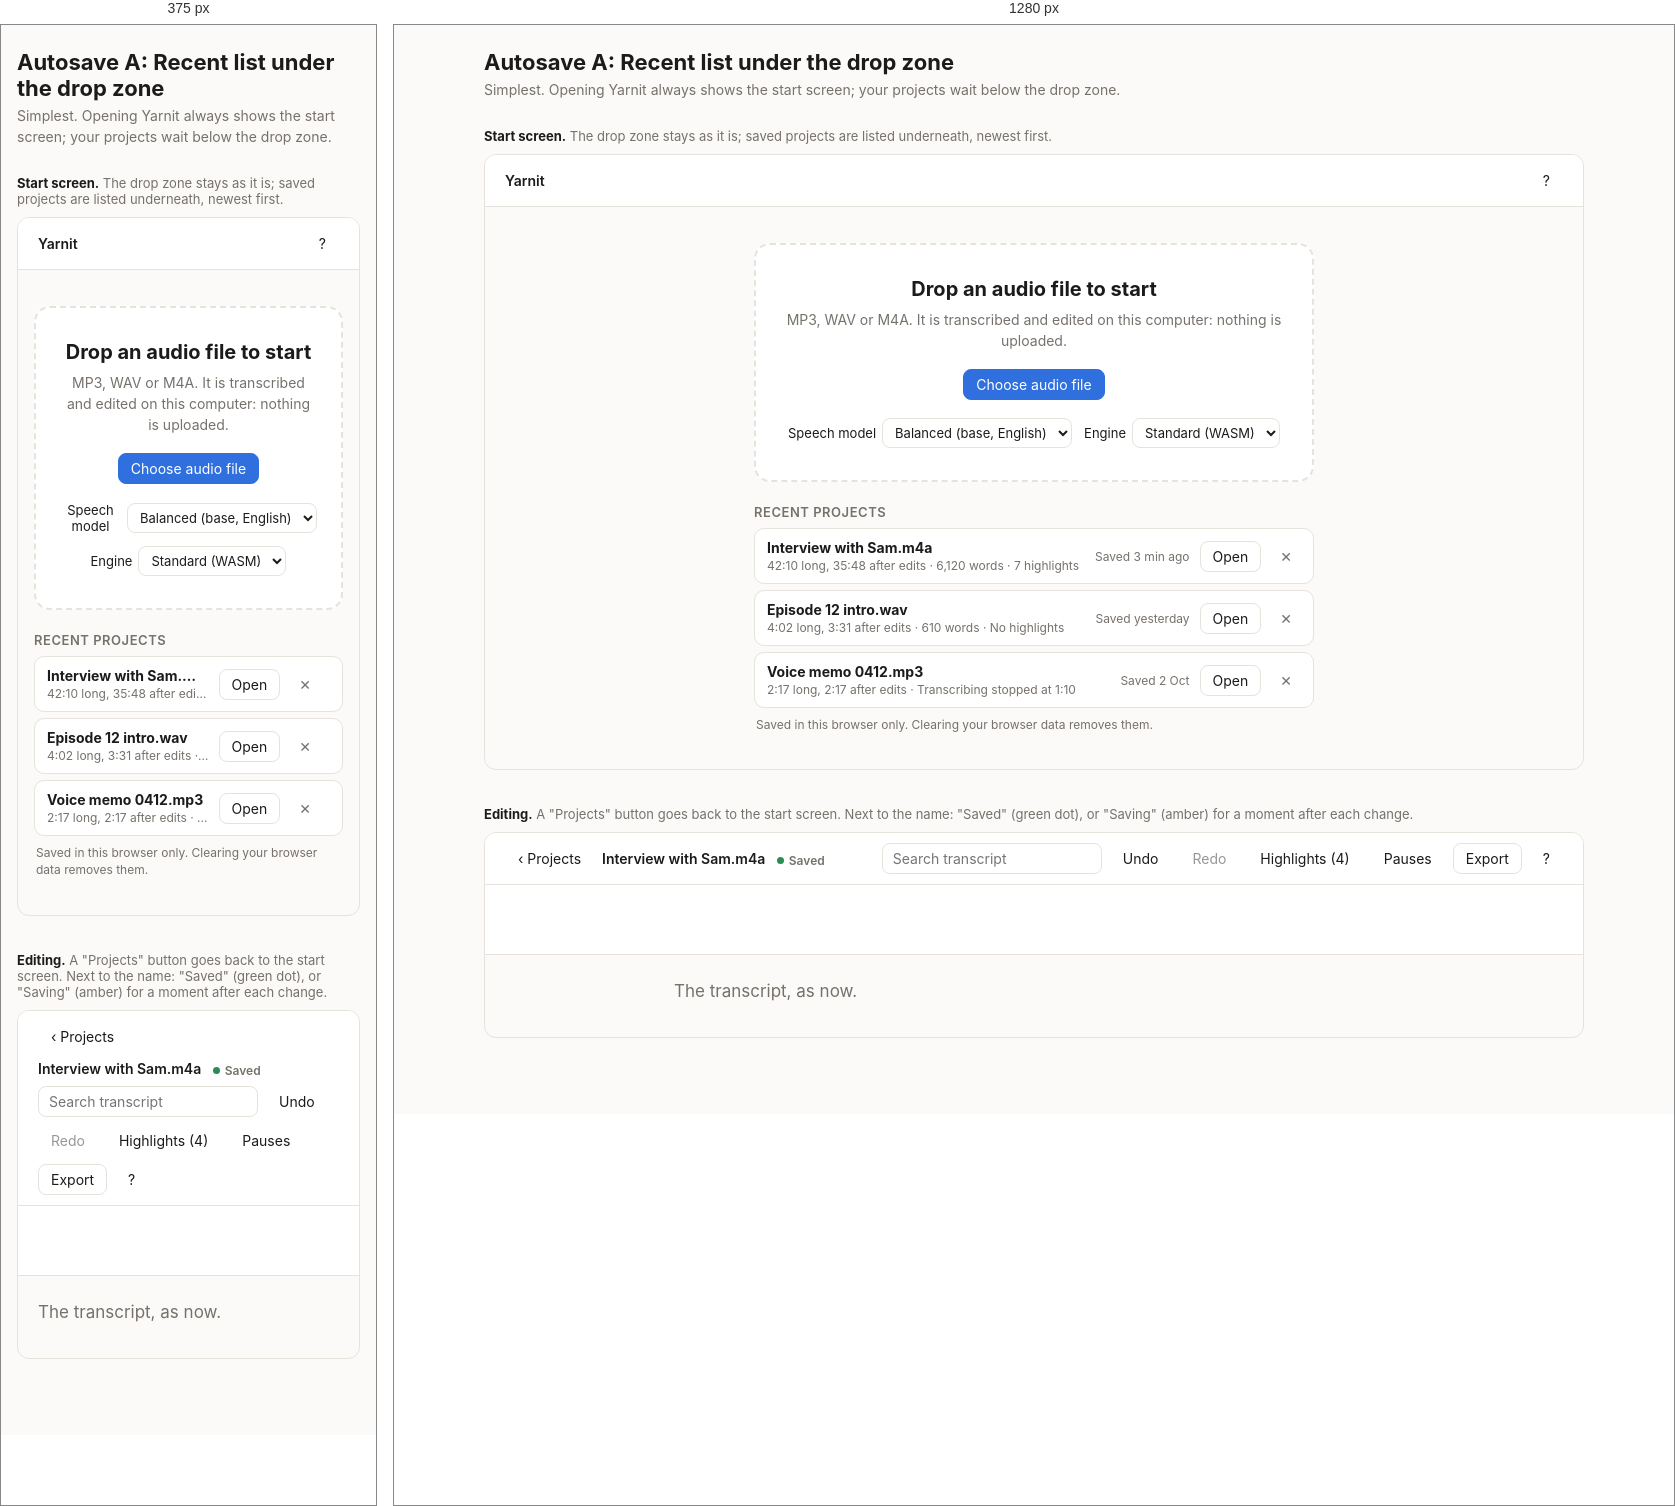
Rendered at 375 px and 1280 px, left to right.

<!-- file: save-a-list.html -->
<!doctype html><html lang="en"><head><meta charset="utf-8"><meta name="viewport" content="width=device-width, initial-scale=1"><title>Autosave A: Recent list under the drop zone</title>
<style>/* Layout C (timeline on top, transcript below), chosen 4 Oct 2026 from mockups/c-timeline.html. */
:root {
  --bg: #fbfaf8;
  --panel: #ffffff;
  --fg: #1c1b1a;
  --muted: #76716b;
  --line: #e6e2dc;
  --accent: #2f6fde;
  --sel: #cfe0ff;
  --sel-fg: inherit;
  --hit: #ffe9a8;
  --hit-active: #ffb938;
  --hit-active-fg: #1c1b1a;
  --cur: #2f6fde;
  --cut: rgba(214, 64, 64, 0.16);
  --danger: #c43c3c;
  --sp1: #2f6fde;
  --sp2: #c2620f;
  --sp3: #2e8b57;
  --sp4: #8a4fd1;
  font-family: Inter, system-ui, -apple-system, sans-serif;
  color-scheme: light;
}
/* Dark tokens: the system setting unless the user picked Light, or always when they picked Dark. */
@media (prefers-color-scheme: dark) {
  :root:not([data-theme="light"]) {
    --bg: #151514;
    --panel: #1d1d1b;
    --fg: #ecebe8;
    --muted: #9a958e;
    --line: #34332f;
    --accent: #6b9bff;
    --sel: #3d6ee0;
    --sel-fg: #fff;
    --hit: rgba(255, 196, 61, 0.26);
    --hit-active: #ffc43d;
    --hit-active-fg: #161512;
    --cur: #8fb4ff;
    --cut: rgba(230, 90, 90, 0.22);
    --danger: #ff7b7b;
    --sp1: #6b9bff;
    --sp2: #f0974a;
    --sp3: #5fcf8f;
    --sp4: #b893f5;
    color-scheme: dark;
  }
}
:root[data-theme="dark"] {
  --bg: #151514;
  --panel: #1d1d1b;
  --fg: #ecebe8;
  --muted: #9a958e;
  --line: #34332f;
  --accent: #6b9bff;
  --sel: #3d6ee0;
  --sel-fg: #fff;
  --hit: rgba(255, 196, 61, 0.26);
  --hit-active: #ffc43d;
  --hit-active-fg: #161512;
  --cur: #8fb4ff;
  --cut: rgba(230, 90, 90, 0.22);
  --danger: #ff7b7b;
  --sp1: #6b9bff;
  --sp2: #f0974a;
  --sp3: #5fcf8f;
  --sp4: #b893f5;
  color-scheme: dark;
}
* { box-sizing: border-box; }
html, body, #root { height: 100%; }
body { margin: 0; background: var(--bg); color: var(--fg); font-size: 14px; }
button, select, input { font: inherit; color: inherit; }
button { background: var(--panel); border: 1px solid var(--line); border-radius: 8px; padding: 6px 12px; cursor: pointer; white-space: nowrap; }
button:hover:not(:disabled) { border-color: var(--muted); }
button:disabled { opacity: 0.45; cursor: default; }
button.primary { background: var(--accent); border-color: var(--accent); color: #fff; }
button.ghost { border-color: transparent; background: transparent; }
button.ghost:hover:not(:disabled) { background: var(--bg); }
button.danger { color: var(--danger); }
select { background: var(--panel); border: 1px solid var(--line); border-radius: 8px; padding: 5px 8px; }
.muted { color: var(--muted); }
.mono { font-variant-numeric: tabular-nums; }

.app { display: grid; grid-template-rows: auto auto 1fr; height: 100%; }

/* top bar */
.top { display: flex; flex-wrap: wrap; align-items: center; gap: 8px; padding: 10px 20px; border-bottom: 1px solid var(--line); background: var(--panel); min-width: 0; }
.top .name { font-weight: 600; margin-right: auto; overflow: hidden; text-overflow: ellipsis; white-space: nowrap; }
.search { display: flex; align-items: center; gap: 6px; }
.search input { background: var(--panel); border: 1px solid var(--line); border-radius: 8px; padding: 6px 10px; width: 220px; }
.search input:focus { outline: 2px solid var(--accent); outline-offset: -1px; }
.menu { position: relative; }
.menu-list { position: absolute; right: 0; top: calc(100% + 4px); background: var(--panel); border: 1px solid var(--line); border-radius: 10px; box-shadow: 0 8px 24px rgba(0,0,0,.12); padding: 4px; z-index: 10; min-width: 200px; }
.menu-list button { display: block; width: 100%; text-align: left; border: 0; }
.menu-list button:hover { background: var(--bg); }
.menu-list small { display: block; color: var(--muted); }


.frame { max-width: 1100px; margin: 0 auto 36px; border: 1px solid var(--line); border-radius: 12px; overflow: hidden; background: var(--bg); position: relative; }
.cap { max-width: 1100px; margin: 28px auto 10px; font-size: 13px; color: var(--muted); }
.cap b { color: var(--fg); }
body { padding: 0 16px 40px; height: auto; }
h1.t { max-width: 1100px; margin: 24px auto 4px; font-size: 22px; }
p.lead { max-width: 1100px; margin: 0 auto; color: var(--muted); line-height: 1.5; }
.empty { display: grid; place-items: center; padding: 36px 16px; }
.drop { width: min(560px, 100%); border: 2px dashed var(--line); border-radius: 16px; padding: 32px 24px; text-align: center; background: var(--panel); }
.drop h2 { font-size: 20px; margin: 0 0 8px; }
.drop p { margin: 0 auto 18px; color: var(--muted); line-height: 1.5; }
.settings { display: flex; gap: 12px; justify-content: center; flex-wrap: wrap; margin-top: 18px; font-size: 13px; }
.settings label { display: flex; align-items: center; gap: 6px; }
.saved { font-size: 12px; color: var(--muted); display: inline-flex; align-items: center; gap: 5px; white-space: nowrap; }
.saved i { width: 7px; height: 7px; border-radius: 50%; background: #2e8b57; display: inline-block; }
.saving i { background: #e0a020; }
.fake-doc { padding: 22px 20px 30px; max-width: 760px; margin: 0 auto; font-size: 17px; line-height: 1.75; color: var(--muted); }
.fake-tl { height: 70px; background: var(--panel); border-bottom: 1px solid var(--line); }

.recent { width: min(560px, 100%); margin-top: 22px; }
.recent h3 { font-size: 13px; margin: 0 0 8px; color: var(--muted); font-weight: 600; text-transform: uppercase; letter-spacing: .04em; }
.recent .row { display: grid; grid-template-columns: 1fr auto auto auto; align-items: center; gap: 10px; padding: 10px 12px; background: var(--panel); border: 1px solid var(--line); border-radius: 10px; margin-bottom: 6px; }
.recent .nm { min-width: 0; } .recent .nm b, .recent .nm span { display: block; overflow: hidden; text-overflow: ellipsis; white-space: nowrap; }
.recent .nm span { font-size: 12px; margin-top: 2px; }
.recent .when { font-size: 12px; }
.recent .x { padding: 6px 8px; color: var(--muted); }
.recent .note { font-size: 12px; color: var(--muted); margin: 8px 2px 0; line-height: 1.45; }
@media (max-width: 560px) { .recent .when { display: none; } }
</style></head><body>
<h1 class="t">Autosave A: Recent list under the drop zone</h1><p class="lead">Simplest. Opening Yarnit always shows the start screen; your projects wait below the drop zone.</p>

<p class="cap"><b>Start screen.</b> The drop zone stays as it is; saved projects are listed underneath, newest first.</p>
<div class="frame"><header class="top"><span class="name">Yarnit</span><button class="ghost">?</button></header>
<div class="empty"><div style="display:grid;justify-items:center;width:100%"><div class="drop"><h2>Drop an audio file to start</h2><p>MP3, WAV or M4A. It is transcribed and edited on this computer: nothing is uploaded.</p><button class="primary">Choose audio file</button><div class="settings"><label>Speech model <select><option>Balanced (base, English)</option></select></label><label>Engine <select><option>Standard (WASM)</option></select></label></div></div>
<div class="recent"><h3>Recent projects</h3><div class="row"><div class="nm"><b>Interview with Sam.m4a</b><span class="muted">42:10 long, 35:48 after edits · 6,120 words · 7 highlights</span></div><span class="muted when">Saved 3 min ago</span><button>Open</button><button class="ghost x" title="Delete project">✕</button></div><div class="row"><div class="nm"><b>Episode 12 intro.wav</b><span class="muted">4:02 long, 3:31 after edits · 610 words · No highlights</span></div><span class="muted when">Saved yesterday</span><button>Open</button><button class="ghost x" title="Delete project">✕</button></div><div class="row"><div class="nm"><b>Voice memo 0412.mp3</b><span class="muted">2:17 long, 2:17 after edits · Transcribing stopped at 1:10</span></div><span class="muted when">Saved 2 Oct</span><button>Open</button><button class="ghost x" title="Delete project">✕</button></div><p class="note">Saved in this browser only. Clearing your browser data removes them.</p></div></div></div></div>
<p class="cap"><b>Editing.</b> A "Projects" button goes back to the start screen. Next to the name: "Saved" (green dot), or "Saving" (amber) for a moment after each change.</p>
<div class="frame"><header class="top"><button class="ghost">‹ Projects</button><span class="name">Interview with Sam.m4a <span class="saved" style="margin-left:8px"><i></i>Saved</span></span><div class="search"><input type="search" placeholder="Search transcript"></div><button class="ghost">Undo</button><button class="ghost" disabled>Redo</button><button class="ghost">Highlights (4)</button><button class="ghost">Pauses</button><button>Export</button><button class="ghost">?</button></header><div class="fake-tl"></div><div class="fake-doc">The transcript, as now.</div></div>

</body></html>